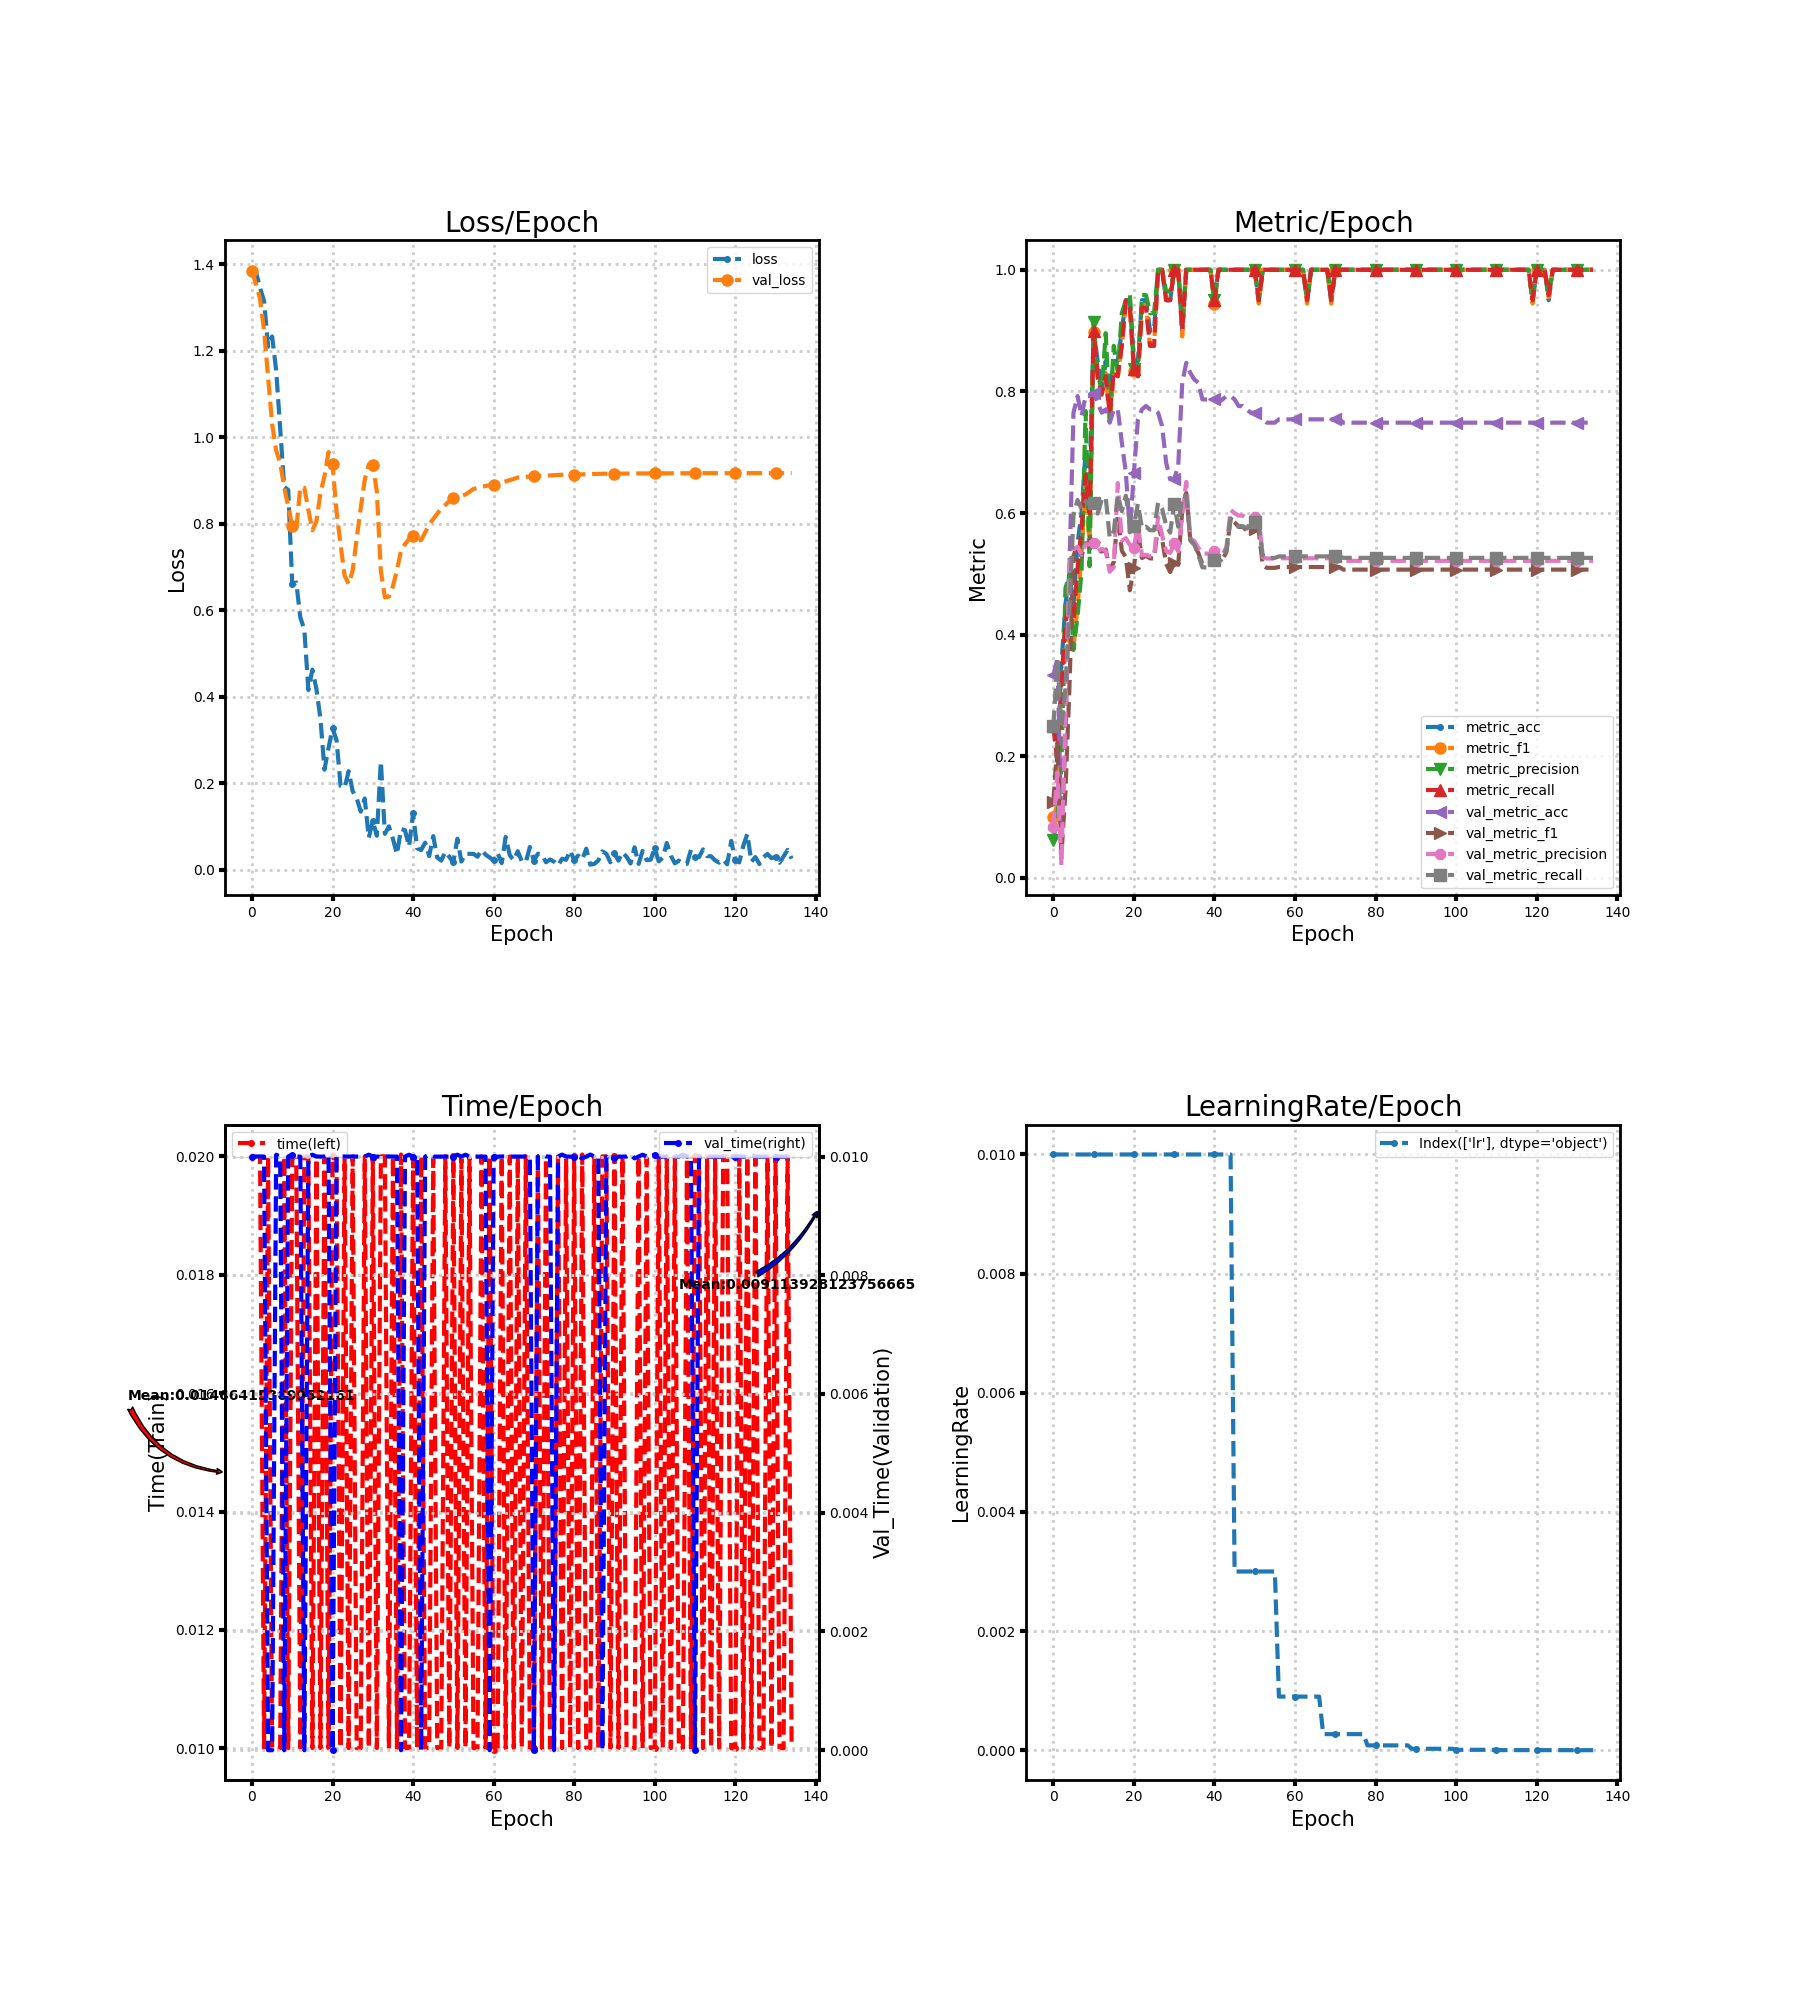

The file beside this chart, header and first rows:
loss, metric_acc, metric_f1, metric_precision, metric_recall, time, lr, val_loss, val_metric_acc, val_metric_f1, val_metric_precision, val_metric_recall, val_time
1.388, 0.25, 0.1, 0.0625, 0.25, 0.02, 0.01, 1.385, 0.3333, 0.125, 0.08333, 0.25, 0.009999
1.383, 0.2, 0.1205, 0.1, 0.1917, 0.02, 0.01, 1.354, 0.3607, 0.2222, 0.1738, 0.3585, 0.01
1.346, 0.35, 0.2321, 0.1847, 0.325, 0.02, 0.01, 1.321, 0.08197, 0.03788, 0.02049, 0.25, 0.009999
1.316, 0.45, 0.3981, 0.4769, 0.4167, 0.01, 0.01, 1.248, 0.2186, 0.1418, 0.2737, 0.3113, 0.009999
1.21, 0.5, 0.3889, 0.497, 0.4583, 0.02, 0.01, 1.139, 0.5137, 0.3156, 0.5171, 0.4409, 0.0
1.234, 0.45, 0.3788, 0.375, 0.425, 0.01, 0.01, 1.031, 0.765, 0.5294, 0.5406, 0.5961, 0.0
1.156, 0.55, 0.4455, 0.4306, 0.5083, 0.01, 0.01, 0.9701, 0.7923, 0.5499, 0.5446, 0.6215, 0.01003
1.021, 0.6, 0.5333, 0.5036, 0.575, 0.01, 0.01, 0.9412, 0.7596, 0.5294, 0.5315, 0.6068, 0.009998
0.886, 0.7, 0.6476, 0.7679, 0.6625, 0.02, 0.01, 0.8846, 0.7923, 0.5504, 0.5487, 0.6199, 0.0
0.8785, 0.65, 0.5506, 0.5125, 0.6, 0.01, 0.01, 0.8409, 0.7923, 0.5482, 0.5487, 0.6133, 0.01
0.6605, 0.9, 0.8974, 0.9143, 0.9, 0.02, 0.01, 0.7953, 0.7978, 0.5516, 0.5507, 0.6157, 0.01003
0.6648, 0.85, 0.8236, 0.831, 0.825, 0.01996, 0.01, 0.7885, 0.7814, 0.5381, 0.5373, 0.5991, 0.01
0.584, 0.8, 0.7939, 0.8, 0.7958, 0.01, 0.01, 0.8855, 0.765, 0.5368, 0.5412, 0.6218, 0.009997
0.5558, 0.85, 0.8304, 0.8958, 0.825, 0.02, 0.01, 0.8835, 0.7705, 0.5401, 0.5379, 0.6259, 0.0
0.4161, 0.8, 0.7459, 0.756, 0.7625, 0.02, 0.01, 0.8327, 0.7486, 0.5064, 0.5037, 0.5593, 0.01
0.4633, 0.85, 0.8295, 0.875, 0.8333, 0.01, 0.01, 0.7854, 0.7705, 0.5195, 0.5112, 0.5691, 0.01003
0.4186, 0.85, 0.8247, 0.8333, 0.825, 0.01997, 0.01, 0.8058, 0.7705, 0.5965, 0.6492, 0.6292, 0.01
0.3496, 0.9, 0.875, 0.9286, 0.875, 0.01, 0.01, 0.8717, 0.7158, 0.5381, 0.5547, 0.603, 0.009997
0.232, 0.95, 0.9444, 0.95, 0.95, 0.02, 0.01, 0.9104, 0.6667, 0.5273, 0.5587, 0.6285, 0.01
0.2819, 0.95, 0.9416, 0.9583, 0.9375, 0.01, 0.01, 0.9662, 0.5683, 0.473, 0.5474, 0.5828, 0.01003
0.3275, 0.85, 0.8333, 0.8375, 0.8375, 0.02, 0.01, 0.9375, 0.6667, 0.5101, 0.5432, 0.5793, 0.0
0.3004, 0.85, 0.8247, 0.8333, 0.825, 0.01996, 0.01, 0.8289, 0.7541, 0.5692, 0.5805, 0.6153, 0.009999
0.1944, 0.95, 0.9416, 0.9583, 0.9375, 0.01, 0.01, 0.7521, 0.7705, 0.5261, 0.5305, 0.5751, 0.009998
0.1899, 0.95, 0.9416, 0.9583, 0.9375, 0.02, 0.01, 0.6809, 0.776, 0.5298, 0.5314, 0.5775, 0.01
0.2284, 0.9, 0.875, 0.9286, 0.875, 0.01, 0.01, 0.6611, 0.7705, 0.5255, 0.5291, 0.5718, 0.009999
0.1823, 0.9, 0.875, 0.9286, 0.875, 0.02, 0.01, 0.692, 0.7705, 0.5255, 0.5291, 0.5718, 0.01
0.1659, 1.0, 1.0, 1.0, 1.0, 0.01, 0.01, 0.7668, 0.765, 0.5791, 0.5934, 0.6169, 0.009999
0.1349, 1.0, 1.0, 1.0, 1.0, 0.01, 0.01, 0.8365, 0.7432, 0.5572, 0.5636, 0.6071, 0.009999
0.1653, 0.95, 0.953, 0.9643, 0.95, 0.02, 0.01, 0.9025, 0.6831, 0.5167, 0.5377, 0.5801, 0.01
0.07446, 0.95, 0.953, 0.9643, 0.95, 0.01, 0.01, 0.9376, 0.6557, 0.503, 0.5344, 0.5678, 0.01003
0.1133, 1.0, 1.0, 1.0, 1.0, 0.01997, 0.01, 0.9364, 0.6557, 0.5184, 0.5501, 0.6154, 0.01
0.07912, 1.0, 1.0, 1.0, 1.0, 0.01, 0.01, 0.8751, 0.6776, 0.5148, 0.537, 0.5776, 0.009998
0.2511, 0.9, 0.8905, 0.9143, 0.9, 0.02, 0.01, 0.6912, 0.8142, 0.6051, 0.5975, 0.628, 0.009998
0.08358, 1.0, 1.0, 1.0, 1.0, 0.02, 0.01, 0.6305, 0.847, 0.6331, 0.6513, 0.6285, 0.01
0.1009, 1.0, 1.0, 1.0, 1.0, 0.009999, 0.01, 0.6321, 0.8306, 0.5552, 0.5579, 0.5561, 0.01
0.07177, 1.0, 1.0, 1.0, 1.0, 0.02, 0.01, 0.6562, 0.8197, 0.5482, 0.5539, 0.5479, 0.009999
0.03648, 1.0, 1.0, 1.0, 1.0, 0.01, 0.01, 0.6934, 0.8142, 0.5343, 0.5428, 0.5312, 0.009999
0.09466, 1.0, 1.0, 1.0, 1.0, 0.02003, 0.01, 0.7381, 0.7869, 0.5164, 0.5333, 0.5107, 0.0
0.09195, 1.0, 1.0, 1.0, 1.0, 0.01, 0.01, 0.7536, 0.7869, 0.5164, 0.5333, 0.5107, 0.009999
0.05437, 1.0, 1.0, 1.0, 1.0, 0.01, 0.01, 0.7654, 0.7869, 0.5164, 0.5333, 0.5107, 0.01003
0.1308, 0.95, 0.9444, 0.95, 0.95, 0.01997, 0.01, 0.7728, 0.7869, 0.5239, 0.5377, 0.5233, 0.009998
0.05032, 1.0, 1.0, 1.0, 1.0, 0.01, 0.01, 0.7615, 0.7814, 0.5178, 0.5317, 0.5192, 0.009999
0.04603, 1.0, 1.0, 1.0, 1.0, 0.02, 0.01, 0.7628, 0.7869, 0.5231, 0.5317, 0.5249, 0.0
0.06305, 1.0, 1.0, 1.0, 1.0, 0.01, 0.01, 0.7804, 0.7923, 0.5366, 0.5448, 0.5416, 0.009999
0.03228, 1.0, 1.0, 1.0, 1.0, 0.01, 0.01, 0.7988, 0.7923, 0.5908, 0.605, 0.5908, 0.01003
0.07823, 1.0, 1.0, 1.0, 1.0, 0.01997, 0.003, 0.8115, 0.7869, 0.5849, 0.6, 0.5867, 0.01
0.02882, 1.0, 1.0, 1.0, 1.0, 0.01, 0.003, 0.8236, 0.776, 0.5773, 0.5959, 0.5785, 0.009998
0.02156, 1.0, 1.0, 1.0, 1.0, 0.01, 0.003, 0.8363, 0.776, 0.5773, 0.5959, 0.5785, 0.009999
0.04222, 1.0, 1.0, 1.0, 1.0, 0.02, 0.003, 0.8442, 0.7705, 0.5714, 0.5913, 0.5744, 0.009999
0.03031, 1.0, 1.0, 1.0, 1.0, 0.01, 0.003, 0.8527, 0.765, 0.5744, 0.5935, 0.5845, 0.009999
0.01835, 1.0, 1.0, 1.0, 1.0, 0.02, 0.003, 0.8609, 0.765, 0.5744, 0.5935, 0.5845, 0.009999
0.07221, 0.95, 0.9444, 0.95, 0.95, 0.01, 0.003, 0.8626, 0.7596, 0.5704, 0.5914, 0.5804, 0.01003
0.01954, 1.0, 1.0, 1.0, 1.0, 0.01997, 0.003, 0.8647, 0.7541, 0.5139, 0.5272, 0.5304, 0.009999
0.03743, 1.0, 1.0, 1.0, 1.0, 0.01, 0.003, 0.8682, 0.7486, 0.5099, 0.5252, 0.5263, 0.01003
0.03739, 1.0, 1.0, 1.0, 1.0, 0.01997, 0.003, 0.8744, 0.7486, 0.5099, 0.5252, 0.5263, 0.009999
0.03723, 1.0, 1.0, 1.0, 1.0, 0.01, 0.003, 0.881, 0.7486, 0.5099, 0.5252, 0.5263, 0.009999
0.03067, 1.0, 1.0, 1.0, 1.0, 0.01, 0.0009, 0.8834, 0.7541, 0.5113, 0.5257, 0.5288, 0.009998
0.04636, 1.0, 1.0, 1.0, 1.0, 0.02, 0.0009, 0.8857, 0.7541, 0.5113, 0.5257, 0.5288, 0.009999
0.03537, 1.0, 1.0, 1.0, 1.0, 0.01, 0.0009, 0.8879, 0.7541, 0.5113, 0.5257, 0.5288, 0.009998
0.02896, 1.0, 1.0, 1.0, 1.0, 0.02, 0.0009, 0.8895, 0.7541, 0.5113, 0.5257, 0.5288, 0.0
... 75 more rows
